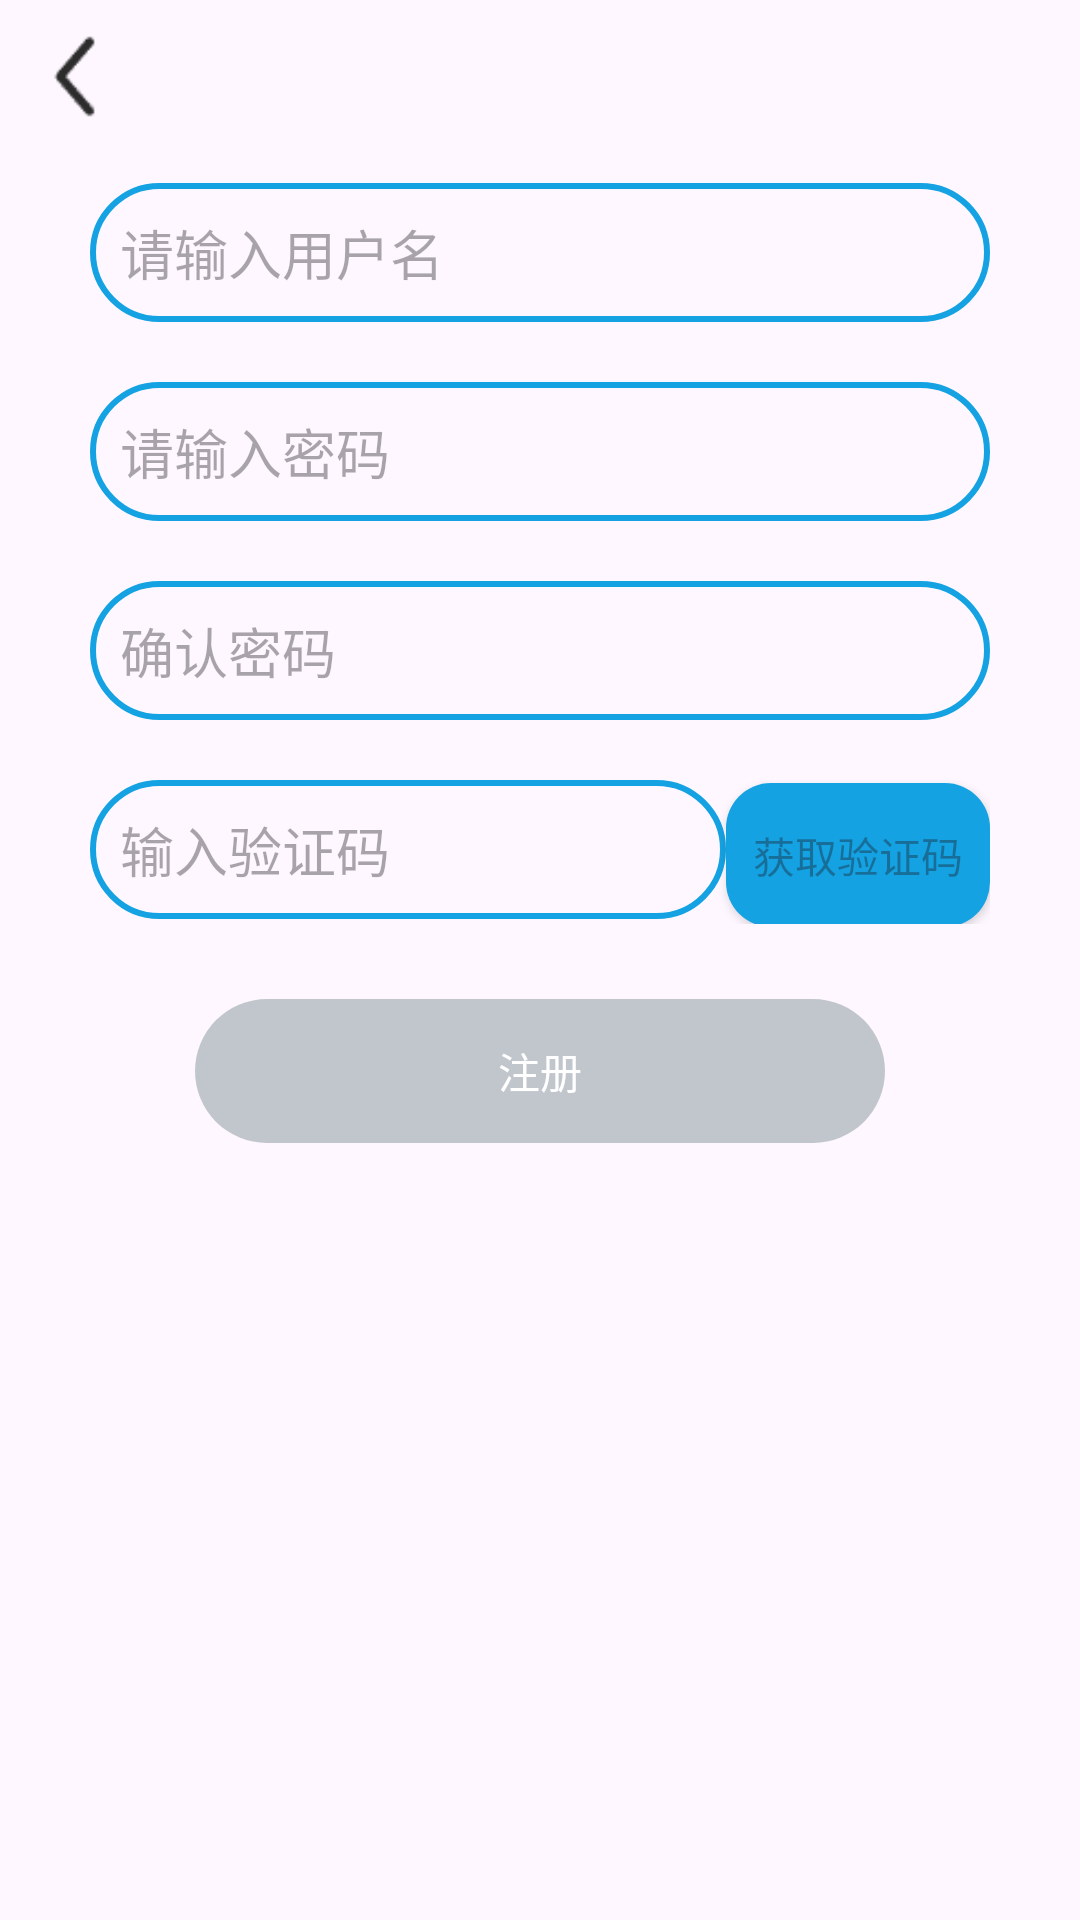

Here is an Android app screen rendered from its layout file. Give the layout XML and the strings, colors and styles it references.
<!-- AndroidManifest.xml: application theme Theme.WaqTiktok -->
<!-- res/layout/activity_enroll.xml -->
<?xml version="1.0" encoding="utf-8"?>
<layout xmlns:android="http://schemas.android.com/apk/res/android"
    xmlns:app="http://schemas.android.com/apk/res-auto"
    xmlns:tools="http://schemas.android.com/tools">

    <data>

    </data>

    <LinearLayout
        android:id="@+id/main"
        android:orientation="vertical"
        android:layout_width="match_parent"
        android:layout_height="match_parent"
        tools:context=".mvvm.enroll.EnrollActivity">




      <RelativeLayout
          android:layout_width="match_parent"
          android:layout_height="wrap_content">




          <ImageView
              android:layout_width="match_parent"
              android:layout_height="@dimen/dp_220"
              android:scaleType="fitXY"
              android:src="@drawable/enroll2" />
          <ImageView
              android:id="@+id/back"
              android:layout_width="35dp"
              android:layout_height="35dp"
              android:layout_margin="8dp"
              android:src="@drawable/back"/>
      </RelativeLayout>







        <EditText
            android:layout_margin="10dp"
            android:id="@+id/enroll_name"
            android:layout_width="300dp"
            android:background="@drawable/circle"
            android:padding="10dp"
            android:layout_gravity="center"
            android:layout_height="wrap_content"
            android:hint="请输入用户名" />

        <EditText
            android:layout_margin="10dp"
            android:id="@+id/eneoll_password"
            android:layout_width="300dp"
            android:background="@drawable/circle"
            android:padding="10dp"
             android:layout_gravity="center"
            android:layout_height="wrap_content"
            android:hint="请输入密码" />

        <EditText
            android:layout_margin="10dp"
            android:id="@+id/enroll_ok_password"
            android:layout_width="300dp"
            android:layout_gravity="center"
            android:layout_height="wrap_content"
            android:background="@drawable/circle"
            android:padding="10dp"
            android:hint="确认密码" />


         <LinearLayout
             android:layout_width="300dp"
             android:layout_margin="10dp"
             android:layout_gravity="center"
             android:layout_height="wrap_content">

             <EditText

                 android:layout_width="0dp"
                 android:layout_height="wrap_content"
                 android:id="@+id/enroll_code"
                 android:background="@drawable/circle"
                 android:padding="10dp"
                 android:hint="输入验证码"
                 android:layout_weight="15"/>
             <android.widget.Button
                 android:layout_width="wrap_content"
                 android:layout_height="wrap_content"
                 android:hint="获取验证码"
                 android:background="@drawable/en"
                 android:layout_marginLeft="@dimen/dp_2"
                 android:id="@+id/enroll_getCode"/>




         </LinearLayout>





        <android.widget.Button
            android:enabled="false"
            android:layout_margin="15dp"
            android:id="@+id/enroll"
            android:layout_width="230dp"
            android:layout_gravity="center"
            android:background="@drawable/ok"
            android:textColor="#fff"
            android:layout_height="wrap_content"
            android:text="注册" />









    </LinearLayout>








</layout>
<!-- resources referenced by this layout -->
<resources>
  <!-- drawable back: png bitmap (drawable, 516 bytes) -->
  <!-- drawable circle (drawable) -->
  <?xml version="1.0" encoding="utf-8"?>
  <shape xmlns:android="http://schemas.android.com/apk/res/android">
  
       <stroke android:width="2dp" android:color="#14A2E3"/>
      <corners android:radius="30dp"/>
  
  </shape>
  <!-- drawable en (drawable) -->
  <?xml version="1.0" encoding="utf-8"?>
  <shape xmlns:android="http://schemas.android.com/apk/res/android">
  
  
      <solid android:color="#14A2E3"/>
      <corners android:radius="15dp"/>
  
  </shape>
  <!-- drawable enroll2: png bitmap (drawable, 334869 bytes) -->
  <!-- drawable ok (drawable) -->
  <?xml version="1.0" encoding="utf-8"?>
  <shape xmlns:android="http://schemas.android.com/apk/res/android">
  
  
      <solid android:color="#C1C6CD"/>
      <corners android:radius="30dp"/>
  
  
  </shape>
  <style name="Theme.WaqTiktok" parent="Base.Theme.WaqTiktok" />
  <style name="Base.Theme.WaqTiktok" parent="Theme.Material3.DayNight.NoActionBar">
          
          
      </style>
</resources>
